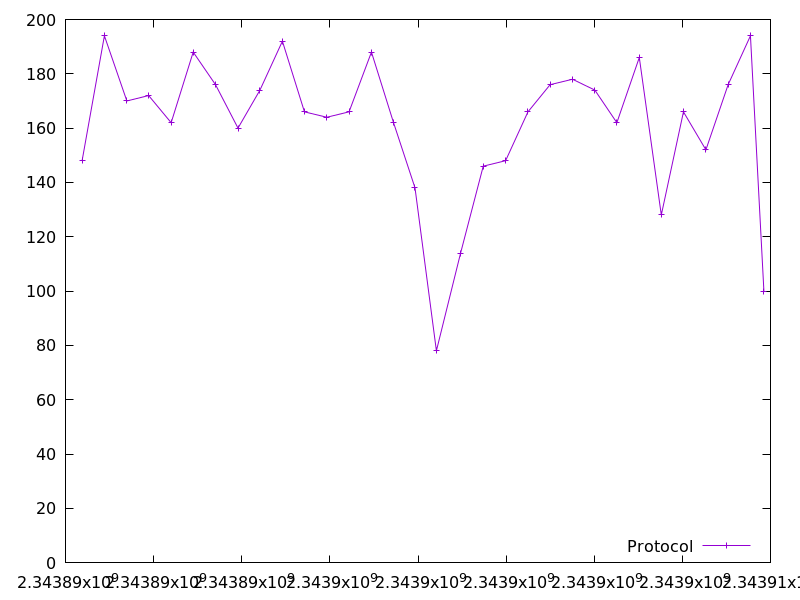

The table this chart was drawn from, first rows:
2343890376.523402, 148.0
2343890883, 194.0
2343891392, 170.0
2343891887, 172.0
2343892398, 162.0
2343892899, 188.0
2343893405, 176.0
2343893915, 160.0
2343894413, 174.0
2343894923, 192.0
2343895424, 166.0
2343895930, 164.0
2343896436, 166.0
2343896945, 188.0
2343897446, 162.0
2343897933, 138.0
2343898419, 78.0
2343898968, 114.0
2343899481, 146.0
2343899988, 148.0
2343900496, 166.0
2343901000, 176.0
2343901506, 178.0
2343902014, 174.0
2343902514, 162.0
2343903024, 186.0
2343903523, 128.0
2343904025, 166.0
2343904535, 152.0
2343905040, 176.0
2343905546, 194.0
2343905851, 100.0
